5-way image classification set "dataset" from GitHub (MrHarsh10/tspi_-RKNN_MobileNetV3); label vocabulary: cat, cattle, dog, house, pig.

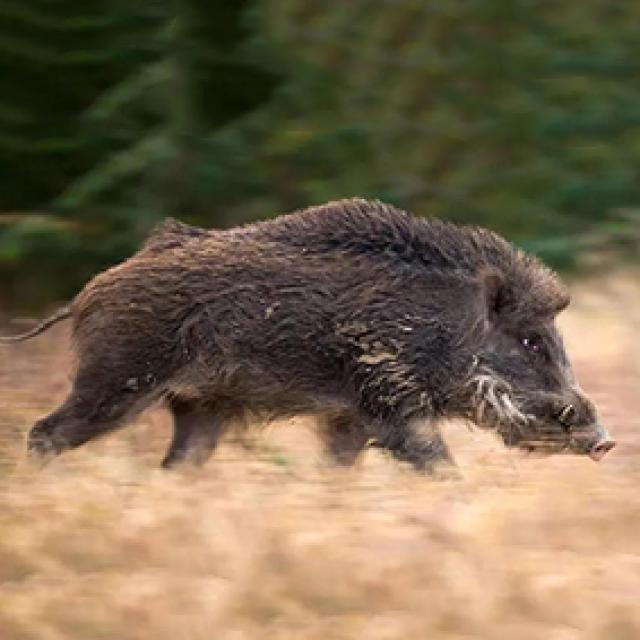
Label: pig

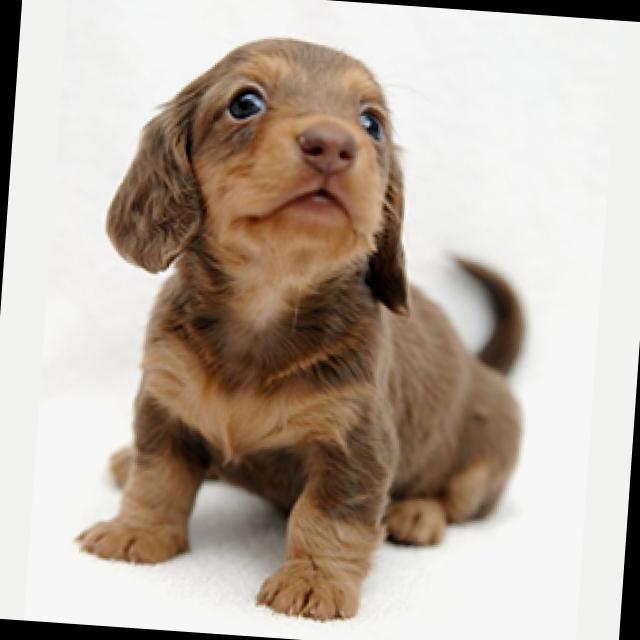
Label: dog

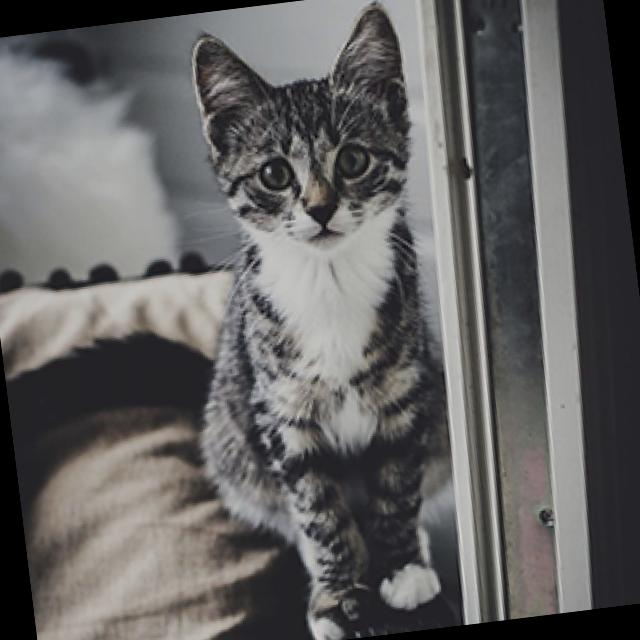
Label: cat

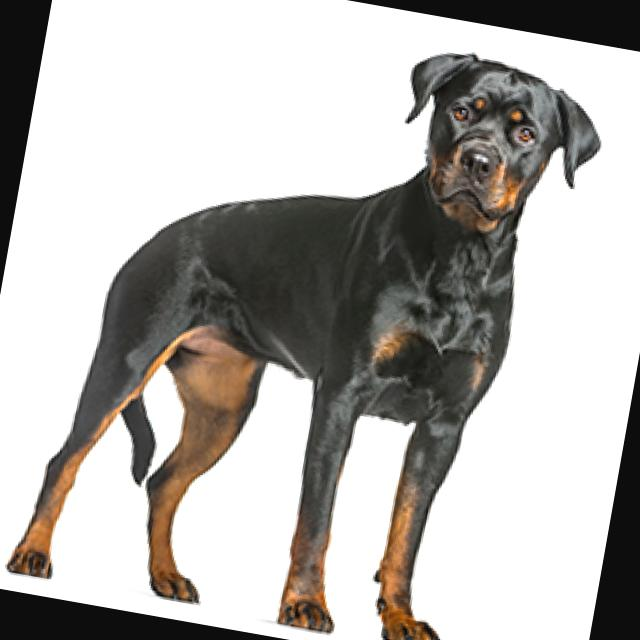
Label: dog

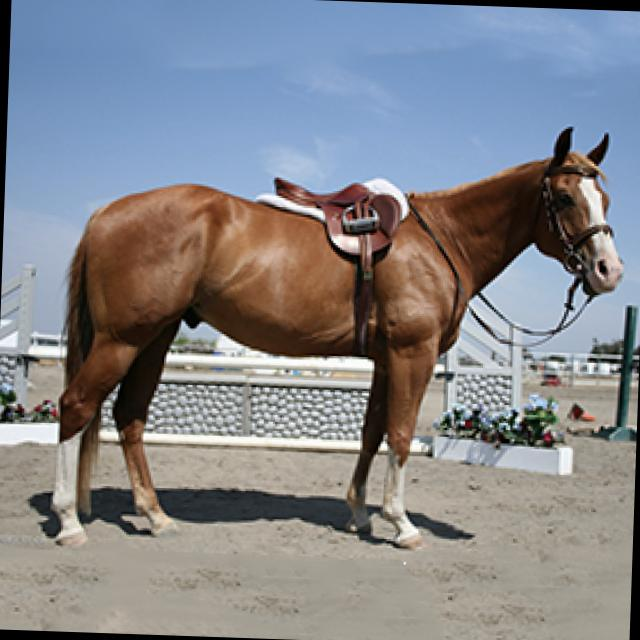
Label: house

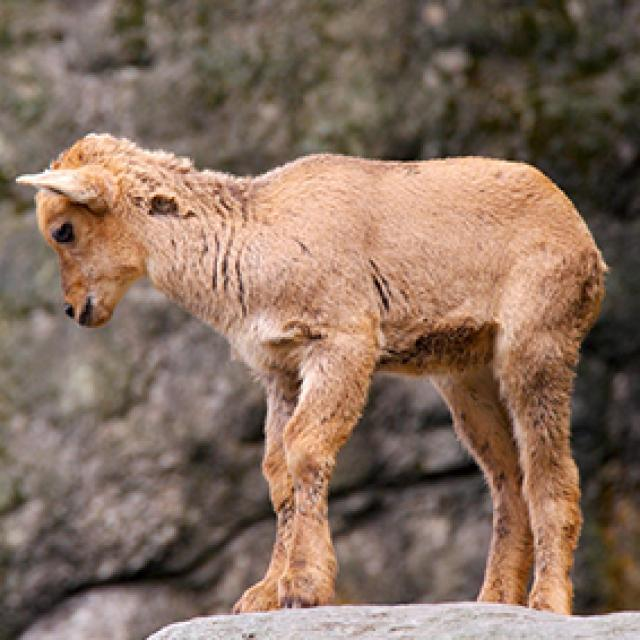
Label: cattle
